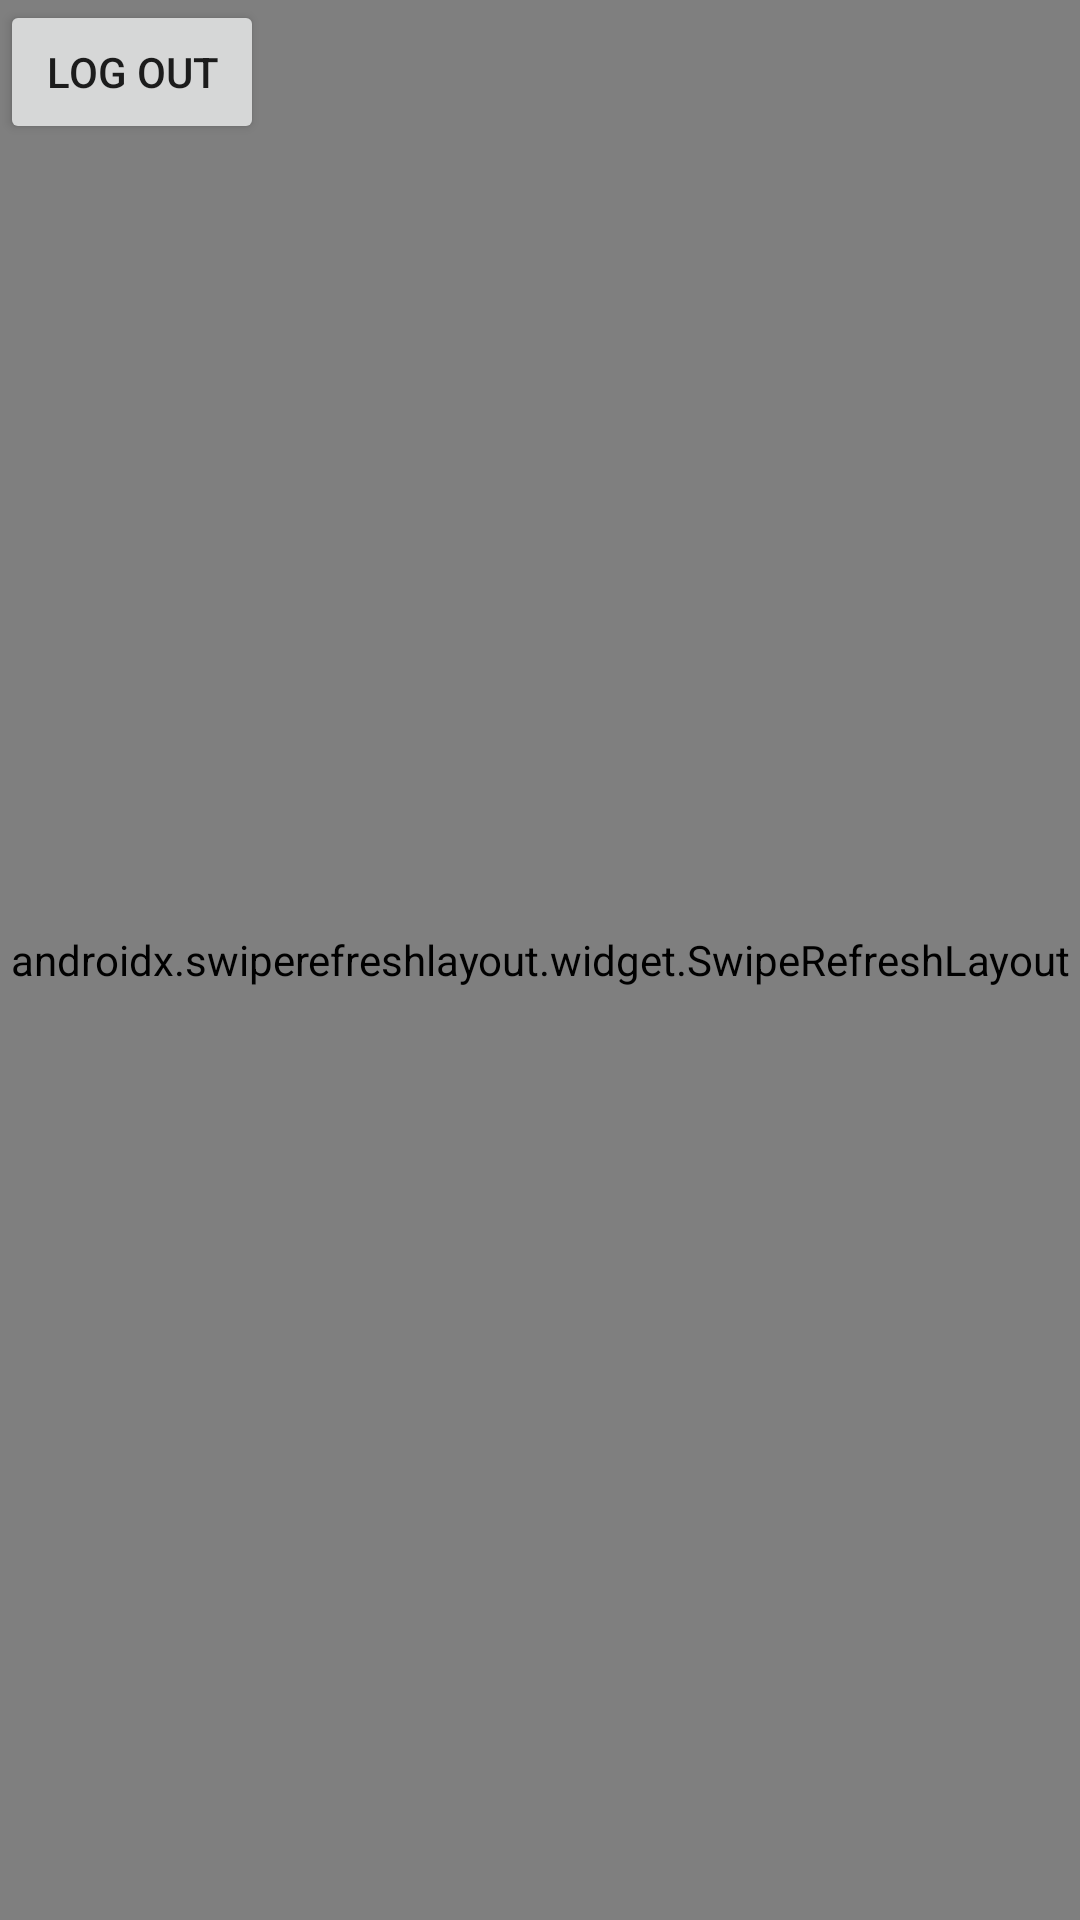

Layout XML and referenced resources for this Android screen:
<!-- AndroidManifest.xml: application theme AppTheme -->
<!-- res/layout/activity_timeline.xml -->
<?xml version="1.0" encoding="utf-8"?>
<RelativeLayout xmlns:android="http://schemas.android.com/apk/res/android"
    xmlns:app="http://schemas.android.com/apk/res-auto"
    xmlns:tools="http://schemas.android.com/tools"
    android:layout_width="match_parent"
    android:layout_height="match_parent"
    tools:context=".TimelineActivity">

    <androidx.swiperefreshlayout.widget.SwipeRefreshLayout
        xmlns:android="http://schemas.android.com/apk/res/android"
        android:id="@+id/swipeContainer"
        android:layout_width="match_parent"
        android:layout_height="match_parent">
        <androidx.recyclerview.widget.RecyclerView
            android:id="@+id/rvTweets"
            android:layout_width="match_parent"
            android:layout_height="match_parent"
            android:layout_alignParentStart="true"
            android:layout_alignParentTop="true"
            android:layout_marginStart="0dp"
            android:layout_marginTop="0dp"
            tools:layout_editor_absoluteX="1dp"
            tools:layout_editor_absoluteY="1dp" />
    </androidx.swiperefreshlayout.widget.SwipeRefreshLayout>

    <Button
        android:id="@+id/logoutBtn"
        android:layout_width="wrap_content"
        android:layout_height="wrap_content"
        android:text="@string/logout_btn" />


</RelativeLayout>
<!-- resources referenced by this layout -->
<resources>
  <string name="logout_btn">Log Out</string>
  <style name="AppTheme" parent="AppBaseTheme">
          
      </style>
  <style name="AppBaseTheme" parent="Theme.AppCompat.Light.DarkActionBar">
          
      </style>
</resources>
